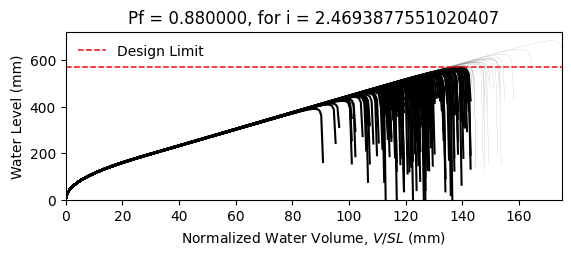

The table this chart was drawn from, first rows:
W14X22, L = 360.0 in, slope = 0.020833333333333332 in/in, dead load = 6.944444444444444e-05 kip/in…
zwlim AISC Appendix 2, zwlim DAMP, zwlim Proposed for ASCE 7, zwlim Neglect Ponding, dhnom Denver, dhnom New York, dhnom New Orleans, dh Denver, dh New York, dh New Orleans, dmax
15.16, 15.45, 13.32, 15.16, 7.14, 7.14, 7.14, 14.16, 14.16, 14.16, 22.02, Fail, 
15.16, 15.45, 13.32, 15.16, 7.14, 7.14, 7.14, 14.16, 14.16, 14.16, 19.23, Fail, 
15.16, 15.45, 13.32, 15.16, 7.14, 7.14, 7.14, 14.16, 14.16, 14.16, 18.5, Fail, 
15.16, 15.45, 13.32, 15.16, 7.14, 7.14, 7.14, 14.16, 14.16, 14.16, 21.74, Fail, 
15.16, 15.45, 13.32, 15.16, 7.14, 7.14, 7.14, 14.16, 14.16, 14.16, 18.25, Fail, 
15.16, 15.45, 13.32, 15.16, 7.14, 7.14, 7.14, 14.16, 14.16, 14.16, 26.9, Safe, 
15.16, 15.45, 13.32, 15.16, 7.14, 7.14, 7.14, 14.16, 14.16, 14.16, 20.31, Fail, 
15.16, 15.45, 13.32, 15.16, 7.14, 7.14, 7.14, 14.16, 14.16, 14.16, 18.41, Fail, 
15.16, 15.45, 13.32, 15.16, 7.14, 7.14, 7.14, 14.16, 14.16, 14.16, 21.23, Fail, 
15.16, 15.45, 13.32, 15.16, 7.14, 7.14, 7.14, 14.16, 14.16, 14.16, 19.95, Fail, 
15.16, 15.45, 13.32, 15.16, 7.14, 7.14, 7.14, 14.16, 14.16, 14.16, 17.58, Fail, 
15.16, 15.45, 13.32, 15.16, 7.14, 7.14, 7.14, 14.16, 14.16, 14.16, 17, Fail, 
15.16, 15.45, 13.32, 15.16, 7.14, 7.14, 7.14, 14.16, 14.16, 14.16, 21.43, Fail, 
15.16, 15.45, 13.32, 15.16, 7.14, 7.14, 7.14, 14.16, 14.16, 14.16, 18.82, Fail, 
15.16, 15.45, 13.32, 15.16, 7.14, 7.14, 7.14, 14.16, 14.16, 14.16, 21.84, Fail, 
15.16, 15.45, 13.32, 15.16, 7.14, 7.14, 7.14, 14.16, 14.16, 14.16, 19.82, Fail, 
15.16, 15.45, 13.32, 15.16, 7.14, 7.14, 7.14, 14.16, 14.16, 14.16, 20.48, Fail, 
15.16, 15.45, 13.32, 15.16, 7.14, 7.14, 7.14, 14.16, 14.16, 14.16, 22.43, Fail, 
15.16, 15.45, 13.32, 15.16, 7.14, 7.14, 7.14, 14.16, 14.16, 14.16, 18.34, Fail, 
15.16, 15.45, 13.32, 15.16, 7.14, 7.14, 7.14, 14.16, 14.16, 14.16, 19.28, Fail, 
15.16, 15.45, 13.32, 15.16, 7.14, 7.14, 7.14, 14.16, 14.16, 14.16, 18.26, Fail, 
15.16, 15.45, 13.32, 15.16, 7.14, 7.14, 7.14, 14.16, 14.16, 14.16, 21.66, Fail, 
15.16, 15.45, 13.32, 15.16, 7.14, 7.14, 7.14, 14.16, 14.16, 14.16, 22.55, Safe, 
15.16, 15.45, 13.32, 15.16, 7.14, 7.14, 7.14, 14.16, 14.16, 14.16, 20.04, Fail, 
15.16, 15.45, 13.32, 15.16, 7.14, 7.14, 7.14, 14.16, 14.16, 14.16, 19.18, Fail, 
15.16, 15.45, 13.32, 15.16, 7.14, 7.14, 7.14, 14.16, 14.16, 14.16, 16.87, Fail, 
15.16, 15.45, 13.32, 15.16, 7.14, 7.14, 7.14, 14.16, 14.16, 14.16, 21.14, Fail, 
15.16, 15.45, 13.32, 15.16, 7.14, 7.14, 7.14, 14.16, 14.16, 14.16, 20.81, Fail, 
15.16, 15.45, 13.32, 15.16, 7.14, 7.14, 7.14, 14.16, 14.16, 14.16, 18.42, Fail, 
15.16, 15.45, 13.32, 15.16, 7.14, 7.14, 7.14, 14.16, 14.16, 14.16, 23.27, Safe, 
15.16, 15.45, 13.32, 15.16, 7.14, 7.14, 7.14, 14.16, 14.16, 14.16, 20.43, Fail, 
15.16, 15.45, 13.32, 15.16, 7.14, 7.14, 7.14, 14.16, 14.16, 14.16, 21.17, Fail, 
15.16, 15.45, 13.32, 15.16, 7.14, 7.14, 7.14, 14.16, 14.16, 14.16, 19, Fail, 
15.16, 15.45, 13.32, 15.16, 7.14, 7.14, 7.14, 14.16, 14.16, 14.16, 22.58, Safe, 
15.16, 15.45, 13.32, 15.16, 7.14, 7.14, 7.14, 14.16, 14.16, 14.16, 21.47, Fail, 
15.16, 15.45, 13.32, 15.16, 7.14, 7.14, 7.14, 14.16, 14.16, 14.16, 18.37, Fail, 
15.16, 15.45, 13.32, 15.16, 7.14, 7.14, 7.14, 14.16, 14.16, 14.16, 20.79, Fail, 
15.16, 15.45, 13.32, 15.16, 7.14, 7.14, 7.14, 14.16, 14.16, 14.16, 21.12, Fail, 
15.16, 15.45, 13.32, 15.16, 7.14, 7.14, 7.14, 14.16, 14.16, 14.16, 22.01, Fail, 
15.16, 15.45, 13.32, 15.16, 7.14, 7.14, 7.14, 14.16, 14.16, 14.16, 17.78, Fail, 
15.16, 15.45, 13.32, 15.16, 7.14, 7.14, 7.14, 14.16, 14.16, 14.16, 22.51, Safe, 
15.16, 15.45, 13.32, 15.16, 7.14, 7.14, 7.14, 14.16, 14.16, 14.16, 19.02, Fail, 
15.16, 15.45, 13.32, 15.16, 7.14, 7.14, 7.14, 14.16, 14.16, 14.16, 19.97, Fail, 
15.16, 15.45, 13.32, 15.16, 7.14, 7.14, 7.14, 14.16, 14.16, 14.16, 19.48, Fail, 
15.16, 15.45, 13.32, 15.16, 7.14, 7.14, 7.14, 14.16, 14.16, 14.16, 22.2, Fail, 
15.16, 15.45, 13.32, 15.16, 7.14, 7.14, 7.14, 14.16, 14.16, 14.16, 17.39, Fail, 
15.16, 15.45, 13.32, 15.16, 7.14, 7.14, 7.14, 14.16, 14.16, 14.16, 20.27, Fail, 
15.16, 15.45, 13.32, 15.16, 7.14, 7.14, 7.14, 14.16, 14.16, 14.16, 18.99, Fail, 
15.16, 15.45, 13.32, 15.16, 7.14, 7.14, 7.14, 14.16, 14.16, 14.16, 20.36, Fail, 
15.16, 15.45, 13.32, 15.16, 7.14, 7.14, 7.14, 14.16, 14.16, 14.16, 18.53, Fail, 
15.16, 15.45, 13.32, 15.16, 7.14, 7.14, 7.14, 14.16, 14.16, 14.16, 21.68, Fail, 
15.16, 15.45, 13.32, 15.16, 7.14, 7.14, 7.14, 14.16, 14.16, 14.16, 16.28, Fail, 
15.16, 15.45, 13.32, 15.16, 7.14, 7.14, 7.14, 14.16, 14.16, 14.16, 20.41, Fail, 
15.16, 15.45, 13.32, 15.16, 7.14, 7.14, 7.14, 14.16, 14.16, 14.16, 18.97, Fail, 
15.16, 15.45, 13.32, 15.16, 7.14, 7.14, 7.14, 14.16, 14.16, 14.16, 23.15, Safe, 
15.16, 15.45, 13.32, 15.16, 7.14, 7.14, 7.14, 14.16, 14.16, 14.16, 18.86, Fail, 
15.16, 15.45, 13.32, 15.16, 7.14, 7.14, 7.14, 14.16, 14.16, 14.16, 19.97, Fail, 
15.16, 15.45, 13.32, 15.16, 7.14, 7.14, 7.14, 14.16, 14.16, 14.16, 18.81, Fail, 
15.16, 15.45, 13.32, 15.16, 7.14, 7.14, 7.14, 14.16, 14.16, 14.16, 17.04, Fail, 
... 142 more rows
